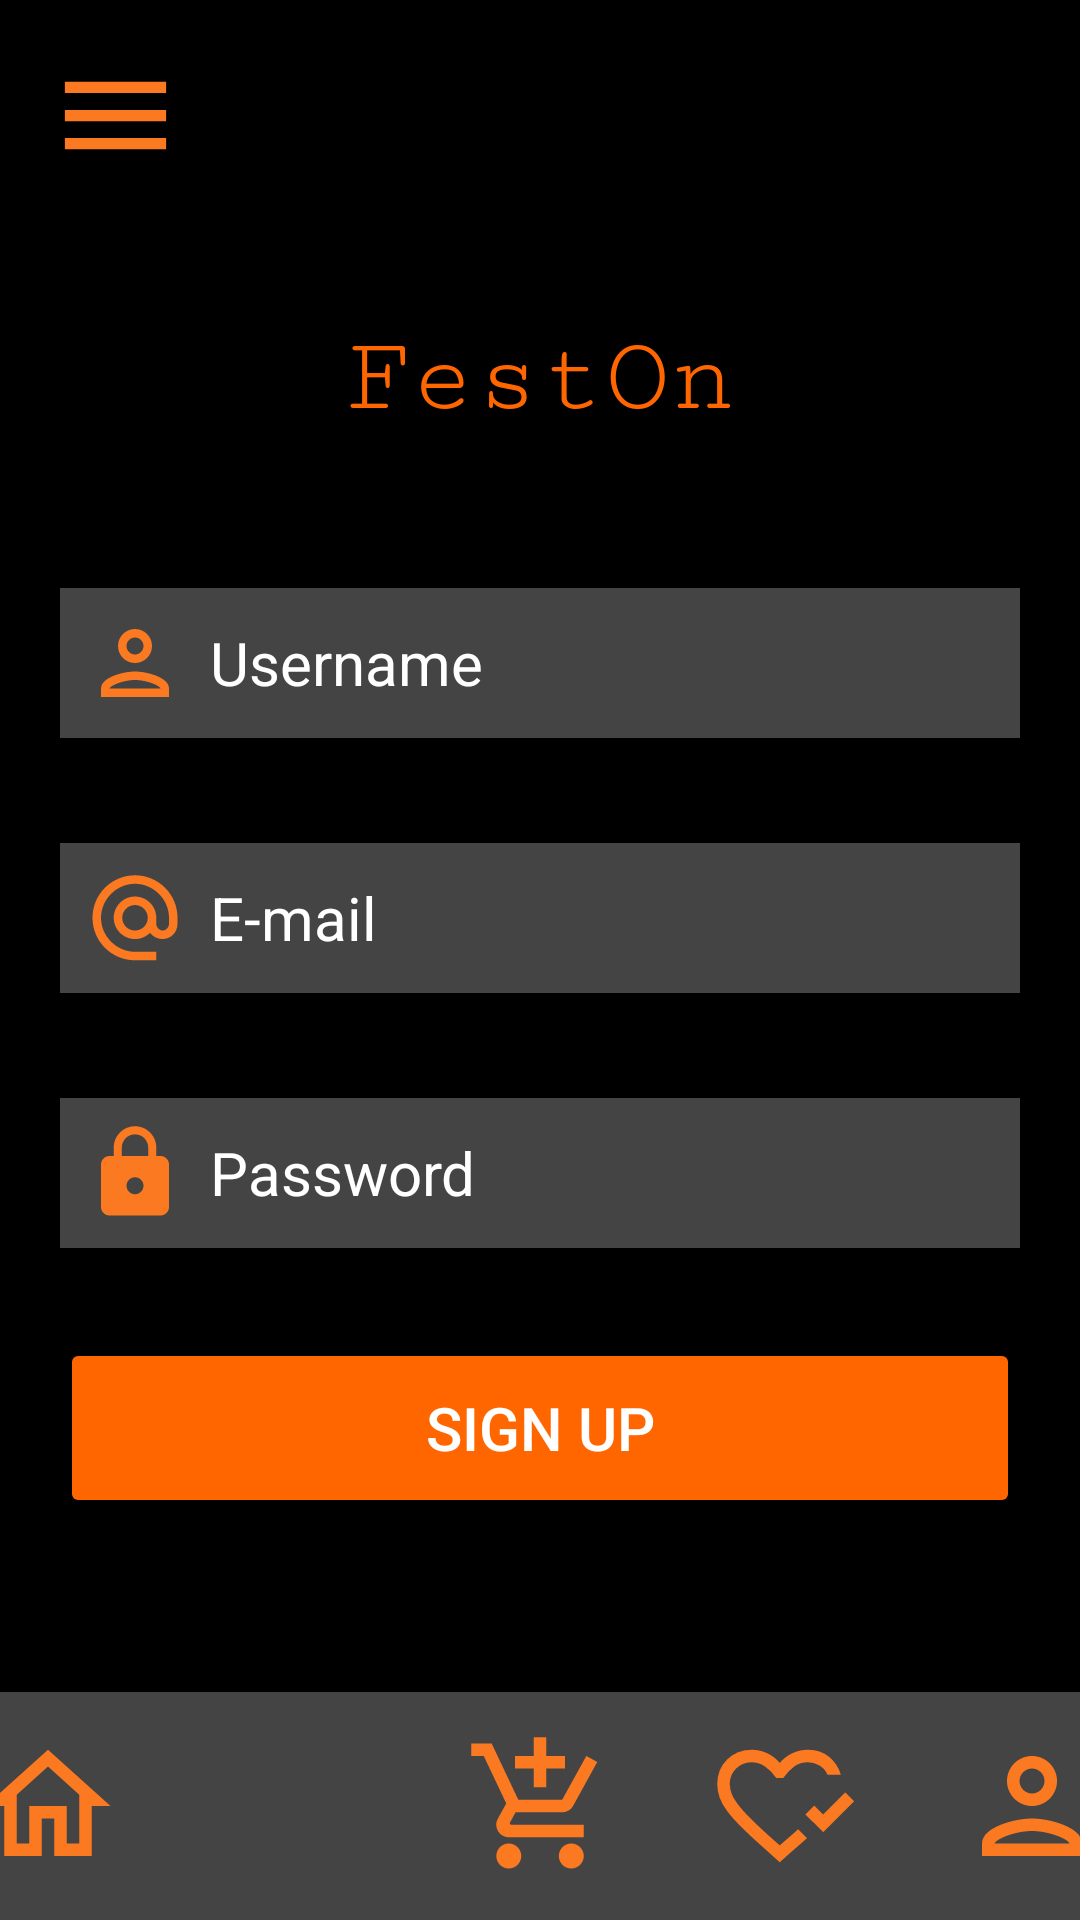

This screen was rendered from an Android layout file. Write that file and the resources it references.
<!-- AndroidManifest.xml: application theme Theme.FestOnProject -->
<!-- res/layout/activity_sign_up.xml -->
<?xml version="1.0" encoding="utf-8"?>
<androidx.constraintlayout.widget.ConstraintLayout
    xmlns:android="http://schemas.android.com/apk/res/android"
    xmlns:app="http://schemas.android.com/apk/res-auto"
    xmlns:tools="http://schemas.android.com/tools"
    android:layout_width="match_parent"
    android:layout_height="match_parent"
    android:background="@color/black">

    <ImageView
        android:id="@+id/menuicone"
        android:layout_width="45dp"
        android:layout_height="45dp"
        android:layout_marginStart="16dp"
        android:layout_marginTop="16dp"
        android:contentDescription="Menu Icon"
        android:src="@drawable/baseline_menu_24"
        app:layout_constraintStart_toStartOf="parent"
        app:layout_constraintTop_toTopOf="parent"/>

    
    <TextView
        android:id="@+id/app_logo"
        android:layout_width="wrap_content"
        android:layout_height="wrap_content"
        android:text="FestOn"
        android:textColor="#ff6600"
        android:textSize="36dp"
        android:fontFamily="serif-monospace"
        app:layout_constraintTop_toBottomOf="@id/menuicone"
        app:layout_constraintStart_toStartOf="parent"
        app:layout_constraintEnd_toEndOf="parent"
        android:layout_marginTop="45dp"/>


    <LinearLayout
        android:id="@+id/username_campo"
        android:layout_width="320dp"
        android:layout_height="wrap_content"
        android:orientation="horizontal"
        android:background="@color/sinza"
        android:padding="8dp"
        android:layout_marginTop="50dp"
        android:gravity="center_vertical"
        app:layout_constraintTop_toBottomOf="@+id/app_logo"
        app:layout_constraintStart_toStartOf="parent"
        app:layout_constraintEnd_toEndOf="parent"
        android:layout_marginHorizontal="8dp">

        <ImageView
            android:layout_width="34dp"
            android:layout_height="34dp"
            android:src="@drawable/outline_person_24"/>

        <EditText
            android:id="@+id/username"
            android:layout_width="0dp"
            android:layout_height="wrap_content"
            android:layout_weight="1"
            android:hint="Username"
            android:textSize="20dp"
            android:paddingStart="8dp"
            android:textColor="#FFFFFF"
            android:textColorHint="#FFFFFF"
            android:background="@android:color/transparent"/>

    </LinearLayout>

    
    <LinearLayout
        android:id="@+id/Email_campo"
        android:layout_width="320dp"
        android:layout_height="wrap_content"
        android:orientation="horizontal"
        android:background="#444444"
        android:padding="8dp"
        android:layout_marginTop="35dp"
        android:gravity="center_vertical"
        app:layout_constraintTop_toBottomOf="@+id/username_campo"
        app:layout_constraintStart_toStartOf="parent"
        app:layout_constraintEnd_toEndOf="parent"
        android:layout_marginHorizontal="8dp">

        <ImageView
            android:layout_width="34dp"
            android:layout_height="34dp"
            android:src="@drawable/outline_alternate_email_24"/>

        <EditText
            android:id="@+id/email"
            android:layout_width="0dp"
            android:layout_height="wrap_content"
            android:layout_weight="1"
            android:hint="E-mail"
            android:textSize="20dp"
            android:paddingStart="8dp"
            android:textColor="#FFFFFF"
            android:textColorHint="#FFFFFF"
            android:background="@android:color/transparent"/>

    </LinearLayout>

    
    <LinearLayout
        android:id="@+id/pass_campo"
        android:layout_width="320dp"
        android:layout_height="wrap_content"
        android:orientation="horizontal"
        android:background="#444444"
        android:padding="8dp"
        android:layout_marginTop="35dp"
        android:gravity="center_vertical"
        app:layout_constraintTop_toBottomOf="@+id/Email_campo"
        app:layout_constraintStart_toStartOf="parent"
        app:layout_constraintEnd_toEndOf="parent"
        android:layout_marginHorizontal="8dp">

        <ImageView
            android:layout_width="34dp"
            android:layout_height="34dp"
            android:src="@drawable/baseline_lock_24"/>

        <EditText
            android:id="@+id/editTextPassword"
            android:layout_width="0dp"
            android:layout_height="wrap_content"
            android:layout_weight="1"
            android:hint="Password"
            android:inputType="textPassword"
            android:textSize="20dp"
            android:paddingStart="8dp"
            android:textColor="#FFFFFF"
            android:textColorHint="#FFFFFF"
            android:background="@android:color/transparent" />
    </LinearLayout>

    
    <Button
        android:id="@+id/btnSignUp"
        android:layout_width="320dp"
        android:layout_height="60dp"
        android:text="Sign up"
        android:textSize="20dp"
        android:textColor="#FFFFFF"
        android:backgroundTint="#FF6600"
        android:fontFamily="sans-serif-medium"
        app:layout_constraintTop_toBottomOf="@+id/pass_campo"
        app:layout_constraintStart_toStartOf="parent"
        app:layout_constraintEnd_toEndOf="parent"
        android:layout_marginTop="30dp"
        android:layout_marginHorizontal="8dp" />


    

    <LinearLayout
        android:id="@+id/bottomNavBar"
        android:layout_width="0dp"
        android:layout_height="76dp"
        android:layout_marginBottom="0dp"
        android:orientation="horizontal"
        android:background="@color/sinza"
        app:layout_constraintBottom_toBottomOf="parent"
        app:layout_constraintStart_toStartOf="parent"
        app:layout_constraintEnd_toEndOf="parent"
        android:gravity="center">

        
        <ImageView
            android:id="@+id/homeIcon"
            android:layout_width="50dp"
            android:layout_height="50dp"
            android:src="@drawable/outline_home_24"
            android:contentDescription="Home Icon"
            android:layout_margin="16dp"/>

        
        <ImageView
            android:id="@+id/searchIcon"
            android:layout_width="50dp"
            android:layout_height="50dp"
            android:src="@drawable/baseline_search_24"
            android:contentDescription="Search Icon"
            android:layout_margin="16dp"/>

        
        <ImageView
            android:id="@+id/cartIcon"
            android:layout_width="50dp"
            android:layout_height="50dp"
            android:src="@drawable/baseline_add_shopping_cart_24"
            android:contentDescription="Cart Icon"
            android:layout_margin="16dp"/>

        
        <ImageView
            android:id="@+id/favoritesIcon"
            android:layout_width="50dp"
            android:layout_height="50dp"
            android:src="@drawable/sharp_heart_check_24"
            android:contentDescription="Favorites Icon"
            android:layout_margin="16dp"/>

        
        <ImageView
            android:id="@+id/profileIcon"
            android:layout_width="50dp"
            android:layout_height="50dp"
            android:src="@drawable/outline_person_24"
            android:contentDescription="Profile Icon"
            android:layout_margin="16dp"/>


    </LinearLayout>

</androidx.constraintlayout.widget.ConstraintLayout>
<!-- resources referenced by this layout -->
<resources>
  <color name="black">#000000</color>
  <color name="sinza">#454444</color>
  <!-- drawable baseline_add_shopping_cart_24 (drawable) -->
  <vector xmlns:android="http://schemas.android.com/apk/res/android" android:height="24dp" android:tint="#FA7921" android:viewportHeight="24" android:viewportWidth="24" android:width="24dp">
        
      <path android:fillColor="@android:color/white" android:pathData="M11,9h2L13,6h3L16,4h-3L13,1h-2v3L8,4v2h3v3zM7,18c-1.1,0 -1.99,0.9 -1.99,2S5.9,22 7,22s2,-0.9 2,-2 -0.9,-2 -2,-2zM17,18c-1.1,0 -1.99,0.9 -1.99,2s0.89,2 1.99,2 2,-0.9 2,-2 -0.9,-2 -2,-2zM7.17,14.75l0.03,-0.12 0.9,-1.63h7.45c0.75,0 1.41,-0.41 1.75,-1.03l3.86,-7.01L19.42,4h-0.01l-1.1,2 -2.76,5L8.53,11l-0.13,-0.27L6.16,6l-0.95,-2 -0.94,-2L1,2v2h2l3.6,7.59 -1.35,2.45c-0.16,0.28 -0.25,0.61 -0.25,0.96 0,1.1 0.9,2 2,2h12v-2L7.42,15c-0.13,0 -0.25,-0.11 -0.25,-0.25z"/>
      
  </vector>
  <!-- drawable baseline_lock_24 (drawable) -->
  <vector xmlns:android="http://schemas.android.com/apk/res/android" android:height="24dp" android:tint="#FA7921" android:viewportHeight="24" android:viewportWidth="24" android:width="24dp">
        
      <path android:fillColor="@android:color/white" android:pathData="M18,8h-1L17,6c0,-2.76 -2.24,-5 -5,-5S7,3.24 7,6v2L6,8c-1.1,0 -2,0.9 -2,2v10c0,1.1 0.9,2 2,2h12c1.1,0 2,-0.9 2,-2L20,10c0,-1.1 -0.9,-2 -2,-2zM12,17c-1.1,0 -2,-0.9 -2,-2s0.9,-2 2,-2 2,0.9 2,2 -0.9,2 -2,2zM15.1,8L8.9,8L8.9,6c0,-1.71 1.39,-3.1 3.1,-3.1 1.71,0 3.1,1.39 3.1,3.1v2z"/>
      
  </vector>
  <!-- drawable baseline_menu_24 (drawable) -->
  <vector xmlns:android="http://schemas.android.com/apk/res/android" android:height="24dp" android:tint="#FA7921" android:viewportHeight="24" android:viewportWidth="24" android:width="24dp">
        
      <path android:fillColor="@android:color/white" android:pathData="M3,18h18v-2L3,16v2zM3,13h18v-2L3,11v2zM3,6v2h18L21,6L3,6z"/>
      
  </vector>
  <!-- drawable outline_alternate_email_24 (drawable) -->
  <vector xmlns:android="http://schemas.android.com/apk/res/android" android:height="24dp" android:tint="#FA7921" android:viewportHeight="24" android:viewportWidth="24" android:width="24dp">
        
      <path android:fillColor="@android:color/white" android:pathData="M12,1.95c-5.52,0 -10,4.48 -10,10s4.48,10 10,10h5v-2h-5c-4.34,0 -8,-3.66 -8,-8s3.66,-8 8,-8 8,3.66 8,8v1.43c0,0.79 -0.71,1.57 -1.5,1.57s-1.5,-0.78 -1.5,-1.57v-1.43c0,-2.76 -2.24,-5 -5,-5s-5,2.24 -5,5 2.24,5 5,5c1.38,0 2.64,-0.56 3.54,-1.47 0.65,0.89 1.77,1.47 2.96,1.47 1.97,0 3.5,-1.6 3.5,-3.57v-1.43c0,-5.52 -4.48,-10 -10,-10zM12,14.95c-1.66,0 -3,-1.34 -3,-3s1.34,-3 3,-3 3,1.34 3,3 -1.34,3 -3,3z"/>
      
  </vector>
  <!-- drawable outline_home_24 (drawable) -->
  <vector xmlns:android="http://schemas.android.com/apk/res/android" android:height="24dp" android:tint="#FA7921" android:viewportHeight="24" android:viewportWidth="24" android:width="24dp">
        
      <path android:fillColor="@android:color/white" android:pathData="M12,5.69l5,4.5V18h-2v-6H9v6H7v-7.81l5,-4.5M12,3L2,12h3v8h6v-6h2v6h6v-8h3L12,3z"/>
      
  </vector>
  <!-- drawable outline_person_24 (drawable) -->
  <vector xmlns:android="http://schemas.android.com/apk/res/android" android:height="24dp" android:tint="#FA7921" android:viewportHeight="24" android:viewportWidth="24" android:width="24dp">
        
      <path android:fillColor="@android:color/white" android:pathData="M12,6c1.1,0 2,0.9 2,2s-0.9,2 -2,2 -2,-0.9 -2,-2 0.9,-2 2,-2m0,10c2.7,0 5.8,1.29 6,2L6,18c0.23,-0.72 3.31,-2 6,-2m0,-12C9.79,4 8,5.79 8,8s1.79,4 4,4 4,-1.79 4,-4 -1.79,-4 -4,-4zM12,14c-2.67,0 -8,1.34 -8,4v2h16v-2c0,-2.66 -5.33,-4 -8,-4z"/>
      
  </vector>
  <style name="Theme.FestOnProject" parent="Base.Theme.FestOnProject" />
  <style name="Base.Theme.FestOnProject" parent="Theme.Material3.DayNight.NoActionBar">
          
          
      </style>
</resources>
